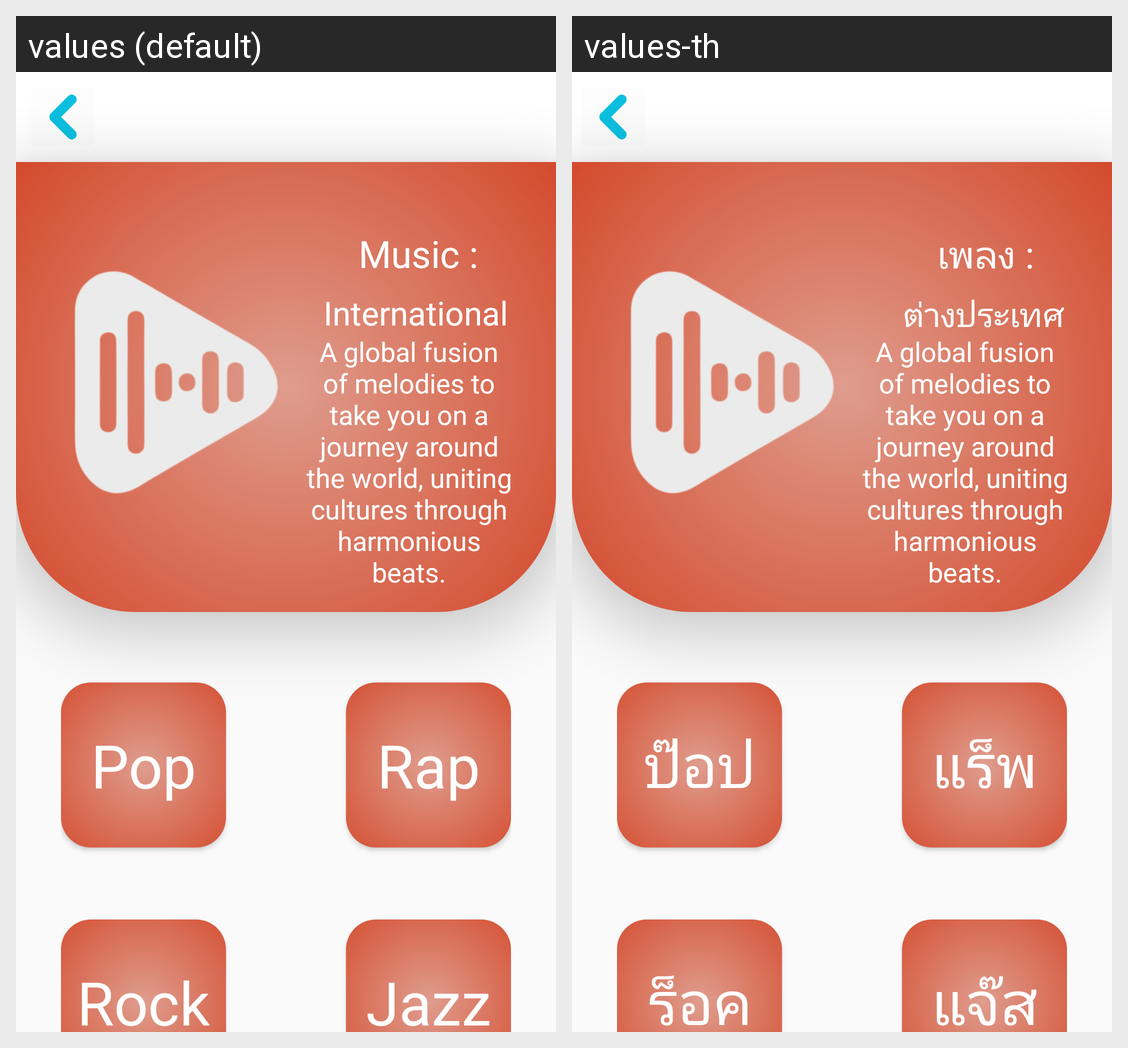

Strings drawn on this Android screen and how each of the app's shown locales translates them:
Android screen res/layout/activity_menu_music_nation.xml rendered under 2 locales, left to right: values (default), values-th. Device: Nexus 5 (rendered at 1080×1920; each locale shown at half size, 540×960, under a caption strip naming it); theme Theme.TestP1.
Strings drawn on this screen, with the default value and each locale's value (text and hints the layout hard-codes, and strings that could not be matched under every locale, appear in the picture but are not listed):

inter_menu_title
  values: Music :
  values-th: เพลง :

inter_menu_inter
  values: International
  values-th: ต่างประเทศ

inter_menu_pop
  values: Pop
  values-th: ป๊อป

inter_menu_rap
  values: Rap
  values-th: แร็พ

inter_menu_jazz
  values: Jazz
  values-th: แจ๊ส

inter_menu_rock
  values: Rock
  values-th: ร็อค
